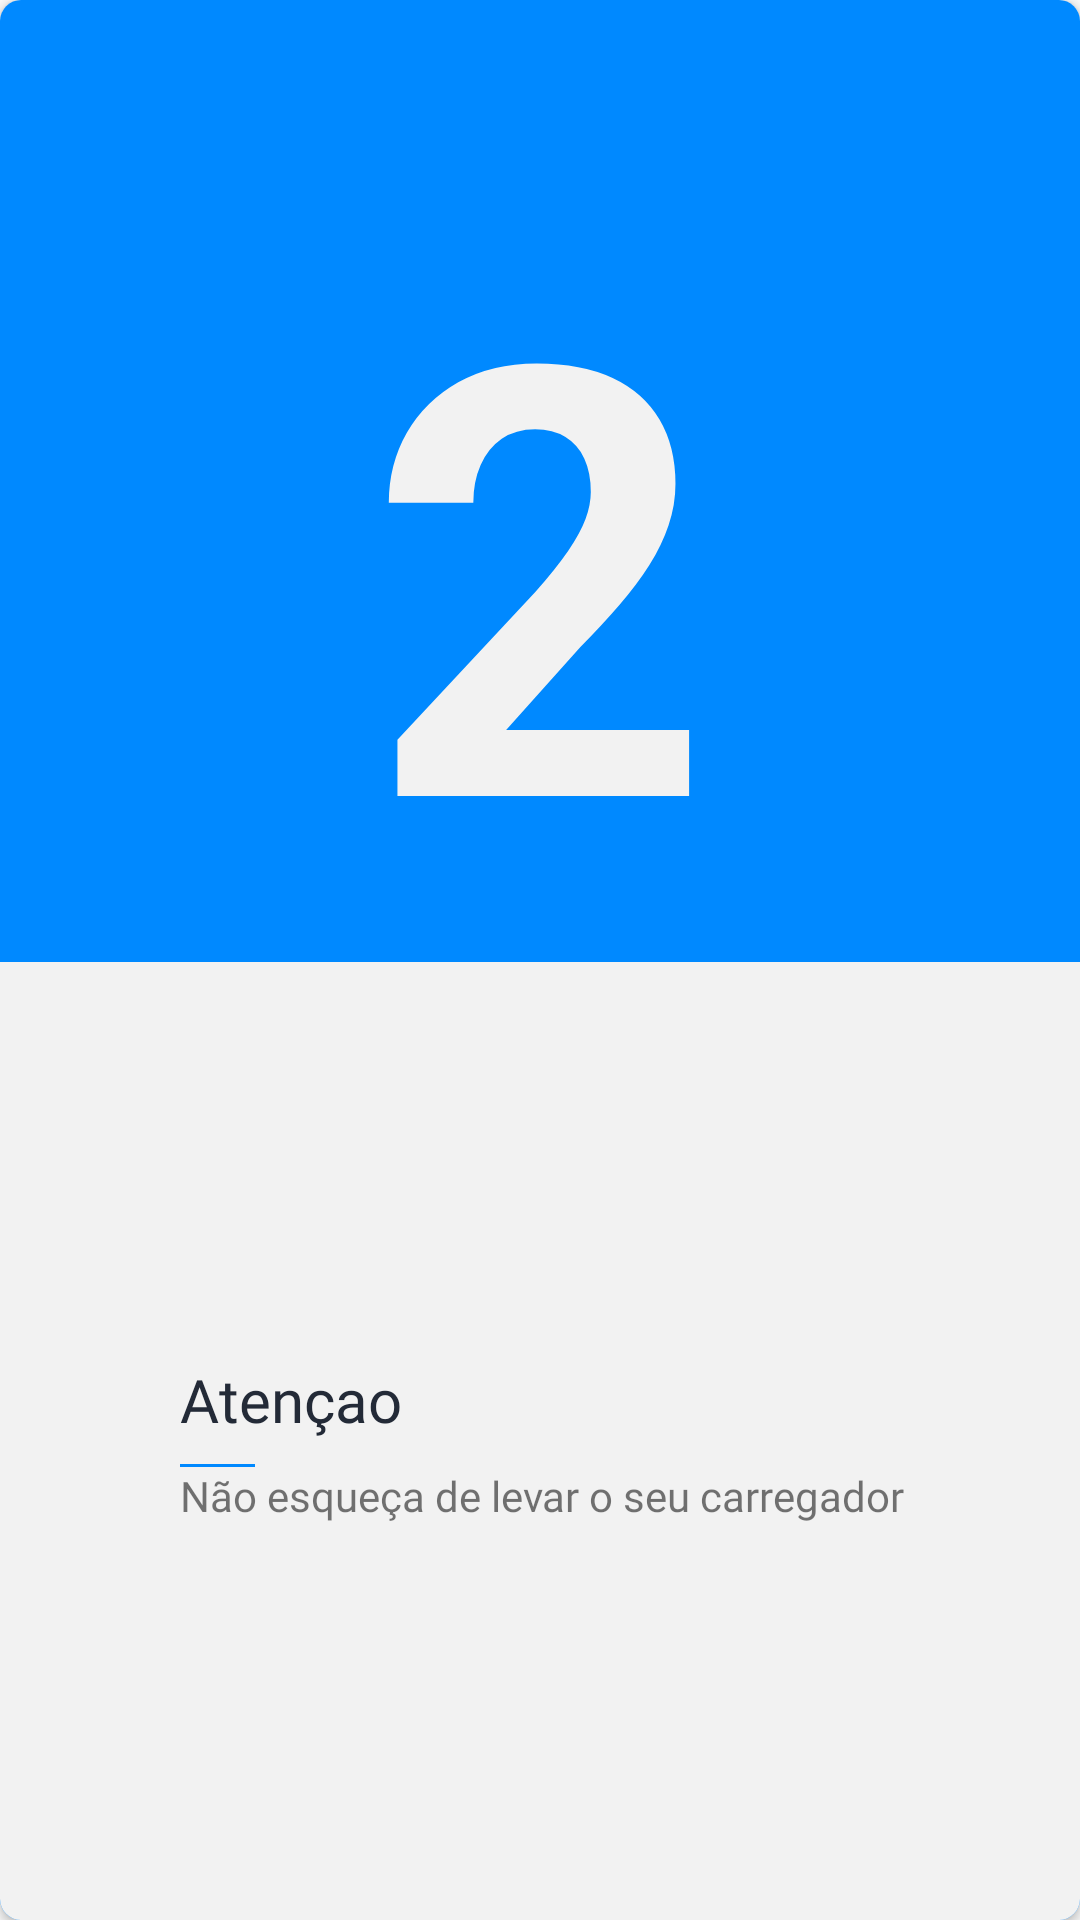

Layout XML and referenced resources for this Android screen:
<!-- AndroidManifest.xml: application theme AppTheme -->
<!-- res/layout/informativo_item.xml -->
<?xml version="1.0" encoding="utf-8"?>
<androidx.cardview.widget.CardView
    xmlns:android="http://schemas.android.com/apk/res/android"
    xmlns:app="http://schemas.android.com/apk/res-auto"
    android:layout_width="match_parent"
    android:layout_height="match_parent"
    app:cardCornerRadius="7dp"
    android:layout_margin="50dp">

    <androidx.constraintlayout.widget.ConstraintLayout
        android:layout_width="match_parent"
        android:layout_height="match_parent"
        android:background="#0089FF">

        <TextView
            android:layout_width="wrap_content"
            android:layout_height="0dp"
            android:text="2"
            android:id="@+id/number"
            android:textSize="200sp"
            android:textStyle="bold"
            android:textColor="#F2F2F2"
            android:gravity="bottom"
            app:layout_constraintBottom_toTopOf="@+id/divider"
            app:layout_constraintStart_toStartOf="parent"
            app:layout_constraintEnd_toEndOf="parent"
            app:layout_constraintTop_toTopOf="parent"/>

        <View
            android:layout_width="0dp"
            android:layout_height="1dp"
            android:id="@+id/divider"
            app:layout_constraintTop_toTopOf="parent"
            app:layout_constraintBottom_toBottomOf="parent"
            app:layout_constraintStart_toStartOf="parent"
            app:layout_constraintEnd_toEndOf="parent"/>

        <View
            android:layout_width="0dp"
            android:layout_height="0dp"
            app:layout_constraintTop_toBottomOf="@+id/divider"
            app:layout_constraintBottom_toBottomOf="parent"
            app:layout_constraintStart_toStartOf="parent"
            app:layout_constraintEnd_toEndOf="parent"
            android:background="#F2F2F2"/>

        <TextView
            android:layout_width="wrap_content"
            android:layout_height="wrap_content"
            android:fontFamily="@font/breeserif_regular"
            app:layout_constraintTop_toBottomOf="@+id/divider"
            android:text="Atençao"
            android:id="@+id/title"
            app:layout_constraintVertical_chainStyle="packed"
            app:layout_constraintStart_toStartOf="parent"
            app:layout_constraintBottom_toTopOf="@+id/titleDivider"
            android:layout_marginStart="60dp"
            android:textColor="@color/colorPrimary"
            android:textSize="20sp"/>

        <View
            android:layout_width="25dp"
            android:layout_height="1dp"
            android:background="@color/colorAccent"
            android:layout_marginTop="8dp"
            android:id="@+id/titleDivider"
            app:layout_constraintBottom_toTopOf="@+id/message"
            app:layout_constraintStart_toStartOf="@+id/title"
            app:layout_constraintTop_toBottomOf="@+id/title"/>

        <TextView
            android:layout_width="0dp"
            android:layout_height="wrap_content"
            android:fontFamily="@font/palanquin_bold"
            android:id="@+id/message"
            android:layout_marginEnd="50dp"
            app:layout_constraintEnd_toEndOf="parent"
            app:layout_constraintStart_toStartOf="@id/titleDivider"
            app:layout_constraintTop_toBottomOf="@+id/titleDivider"
            app:layout_constraintBottom_toBottomOf="parent"
            android:text="Não esqueça de levar o seu carregador"/>

    </androidx.constraintlayout.widget.ConstraintLayout>

</androidx.cardview.widget.CardView>
<!-- resources referenced by this layout -->
<resources>
  <color name="colorAccent">@color/blueColor</color>
  <color name="colorPrimary">#232A37</color>
  <style name="AppTheme" parent="Theme.AppCompat.Light.NoActionBar">
          
          <item name="colorPrimary">@color/colorPrimary</item>
          <item name="colorPrimaryDark">@color/colorPrimaryDark</item>
          <item name="colorAccent">@color/colorAccent</item>
      </style>
  <color name="blueColor">#0089FF</color>
  <color name="colorPrimaryDark">@color/colorPrimary</color>
</resources>
